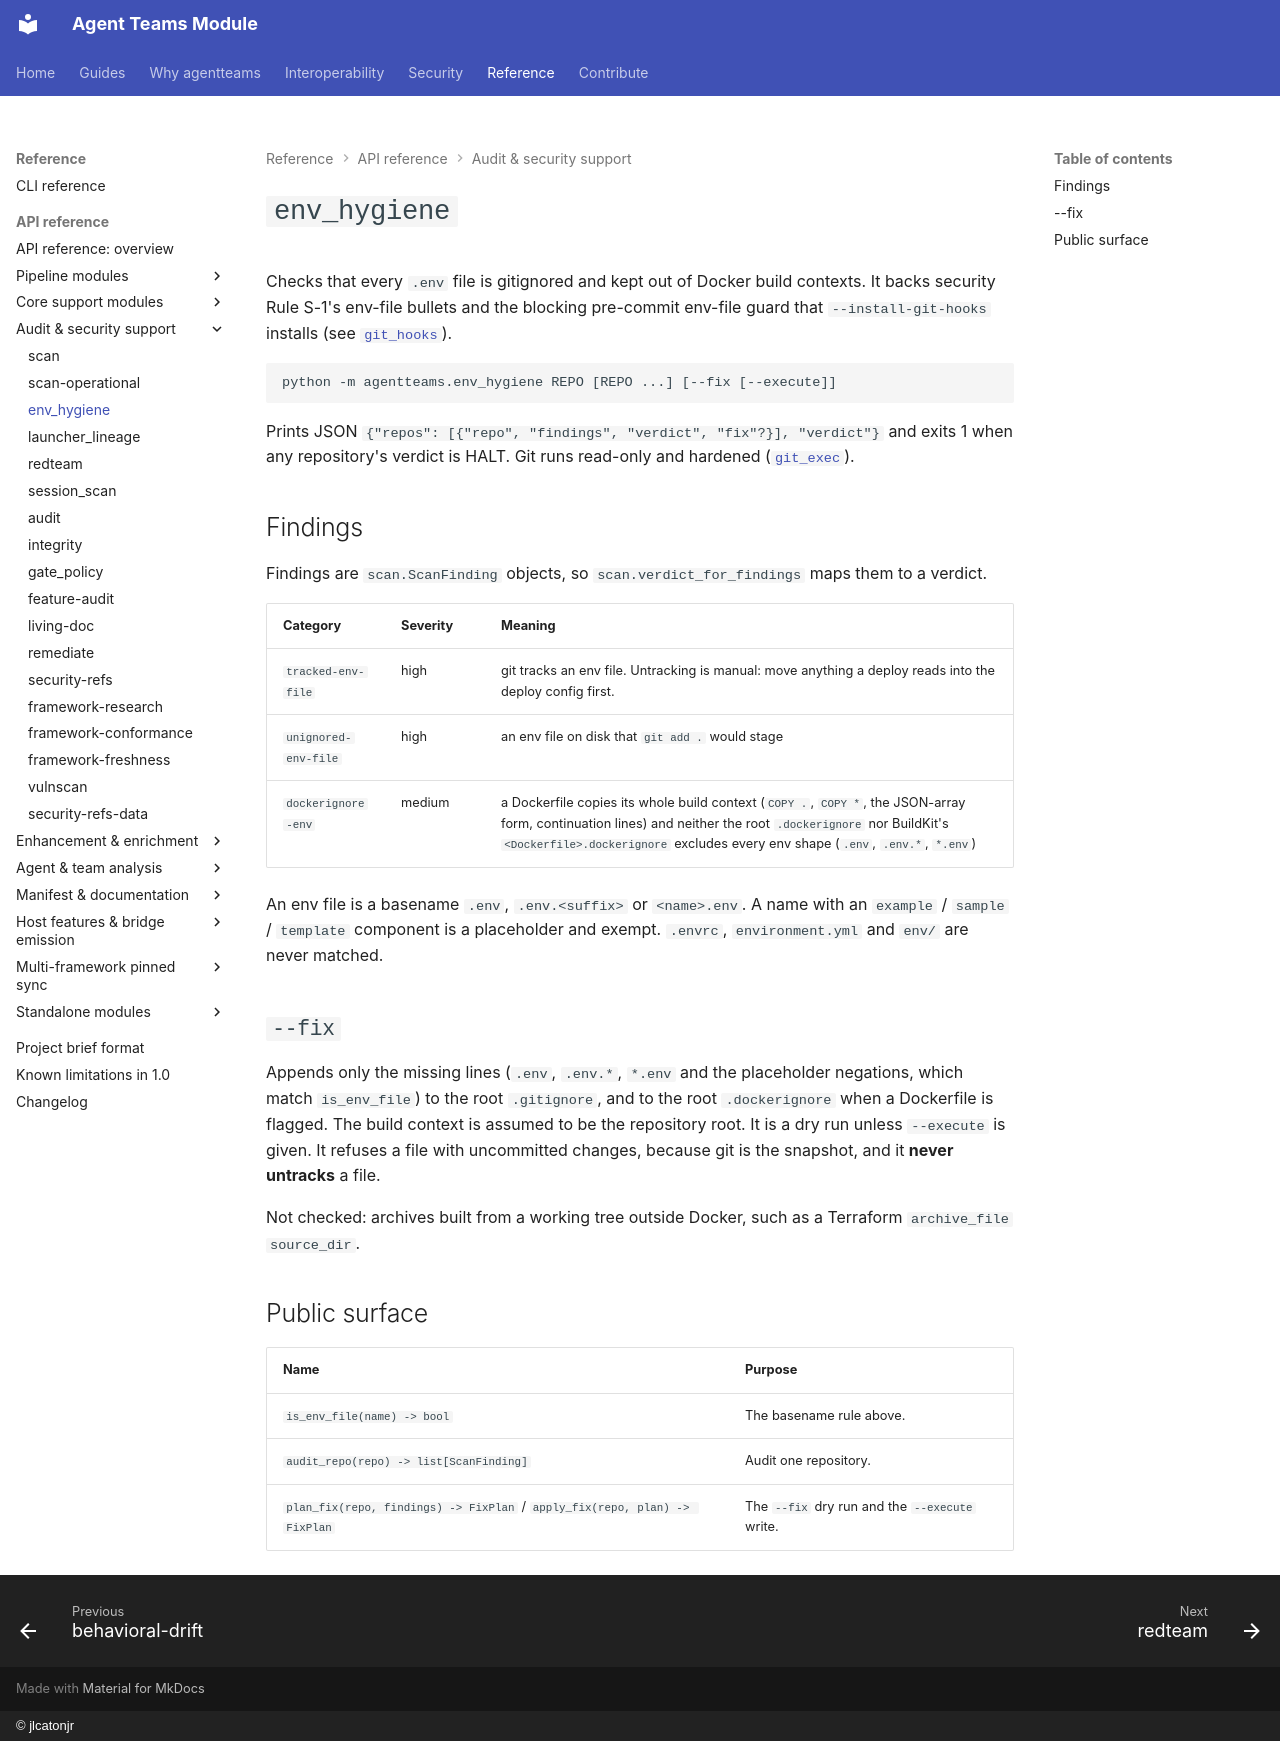

repository: jlcatonjr/agentteams · page: api-reference/env-hygiene/index.html · generator: mkdocs · copyright: © jlcatonjr

# `env_hygiene`

Checks that every `.env` file is gitignored and kept out of Docker build contexts. It backs security Rule S-1's
env-file bullets and the blocking pre-commit env-file guard that `--install-git-hooks` installs
(see [`git_hooks`](git-hooks.md)).

```
python -m agentteams.env_hygiene REPO [REPO ...] [--fix [--execute]]
```

Prints JSON `{"repos": [{"repo", "findings", "verdict", "fix"?}], "verdict"}` and exits 1 when any repository's
verdict is HALT. Git runs read-only and hardened ([`git_exec`](git-exec.md)).

## Findings

Findings are `scan.ScanFinding` objects, so `scan.verdict_for_findings` maps them to a verdict.

| Category | Severity | Meaning |
|---|---|---|
| `tracked-env-file` | high | git tracks an env file. Untracking is manual: move anything a deploy reads into the deploy config first. |
| `unignored-env-file` | high | an env file on disk that `git add .` would stage |
| `dockerignore-env` | medium | a Dockerfile copies its whole build context (`COPY .`, `COPY *`, the JSON-array form, continuation lines) and neither the root `.dockerignore` nor BuildKit's `<Dockerfile>.dockerignore` excludes every env shape (`.env`, `.env.*`, `*.env`) |

An env file is a basename `.env`, `.env.<suffix>` or `<name>.env`. A name with an `example` / `sample` / `template`
component is a placeholder and exempt. `.envrc`, `environment.yml` and `env/` are never matched.

## `--fix`

Appends only the missing lines (`.env`, `.env.*`, `*.env` and the placeholder negations, which match `is_env_file`)
to the root `.gitignore`, and to the root `.dockerignore` when a Dockerfile is flagged. The build context is assumed
to be the repository root. It is a dry run unless `--execute` is given. It refuses a
file with uncommitted changes, because git is the snapshot, and it **never untracks** a file.

Not checked: archives built from a working tree outside Docker, such as a Terraform `archive_file` `source_dir`.

## Public surface

| Name | Purpose |
|---|---|
| `is_env_file(name) -> bool` | The basename rule above. |
| `audit_repo(repo) -> list[ScanFinding]` | Audit one repository. |
| `plan_fix(repo, findings) -> FixPlan` / `apply_fix(repo, plan) -> FixPlan` | The `--fix` dry run and the `--execute` write. |
